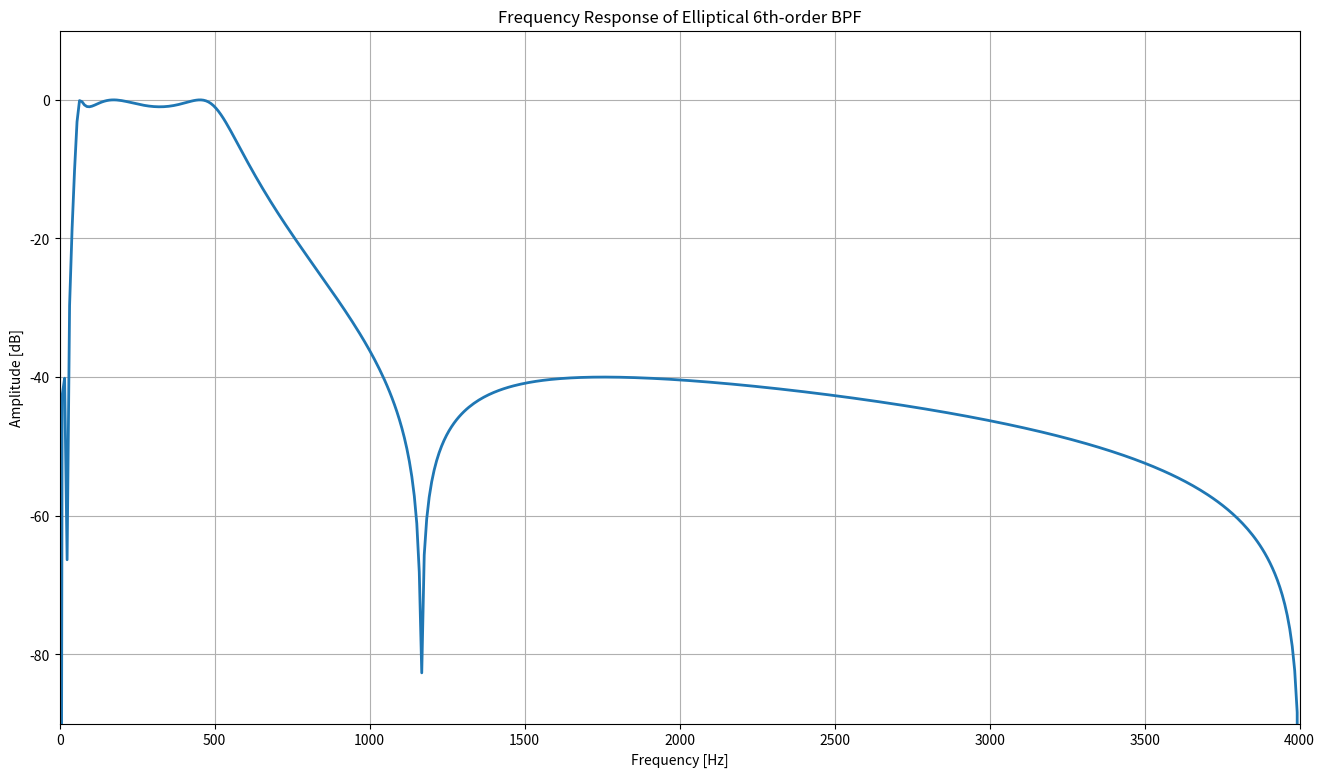

Python code for this plot: (Note: this script raises an exception after producing the figure.)
#
# pr8_1_1

from math import pi

import matplotlib.pyplot as plt
import numpy as np
from scipy.signal import ellipord, ellip, freqz, group_delay


def freqz_m(b, a):
	"""
	Modified version of freqz subroutine
	:param b: numerator polynomial of H(z)   (for FIR: b=h)
	:param a: denominator polynomial of H(z) (for FIR: a=[1])
	:return db: Relative magnitude in dB computed over 0 to pi radians
	:return mag: absolute magnitude computed over 0 to pi radians
	:return pha: Phase response in radians over 0 to pi radians
	:return grd: Group delay over 0 to pi radians
	:return w: 501 frequency samples between 0 to pi radians
	"""
	w, H = freqz(b, a, 1000, whole=True)
	H = H[0:501]
	w = w[0:501]
	mag = np.abs(H)
	eps = np.finfo(float).eps
	db = 20 * np.log10((mag + eps) / np.max(mag))
	pha = np.angle(H)
	_, grd = group_delay((b, a), w)
	
	return db, mag, pha, grd, w

if __name__ == '__main__':
	fs = 8000                                       # sampling frequency
	fs2 = fs / 2
	Wp = np.array([60, 500]) / fs2                  # filter pass band
	Ws = np.array([20, 2000]) / fs2                 # filter stop band
	Rp = 1                                          # passband ripple
	Rs = 40                                         # stopband attenuation
	n, Wn = ellipord(Wp,Ws,Rp,Rs)                   # filter order
	b, a = ellip(n, Rp, Rs, Wn, 'bandpass')                     # filter coefficients
	print('b = {} \na = {}'.format(b, a))
	db, mag, pha, grd, w = freqz_m(b, a)            # frequency response curve
	
	# figure
	plt.figure(figsize=(16, 9))
	plt.plot(w / pi* fs2, db, linewidth=2)
	plt.grid()
	plt.axis([0, 4000, -90, 10])
	plt.title('Frequency Response of Elliptical 6th-order BPF')
	plt.xlabel('Frequency [Hz]')
	plt.ylabel('Amplitude [dB]')
	plt.savefig('images/elliptical_6th_BPF.png', bbox_inches='tight', dpi=600)
	plt.show()
	
	